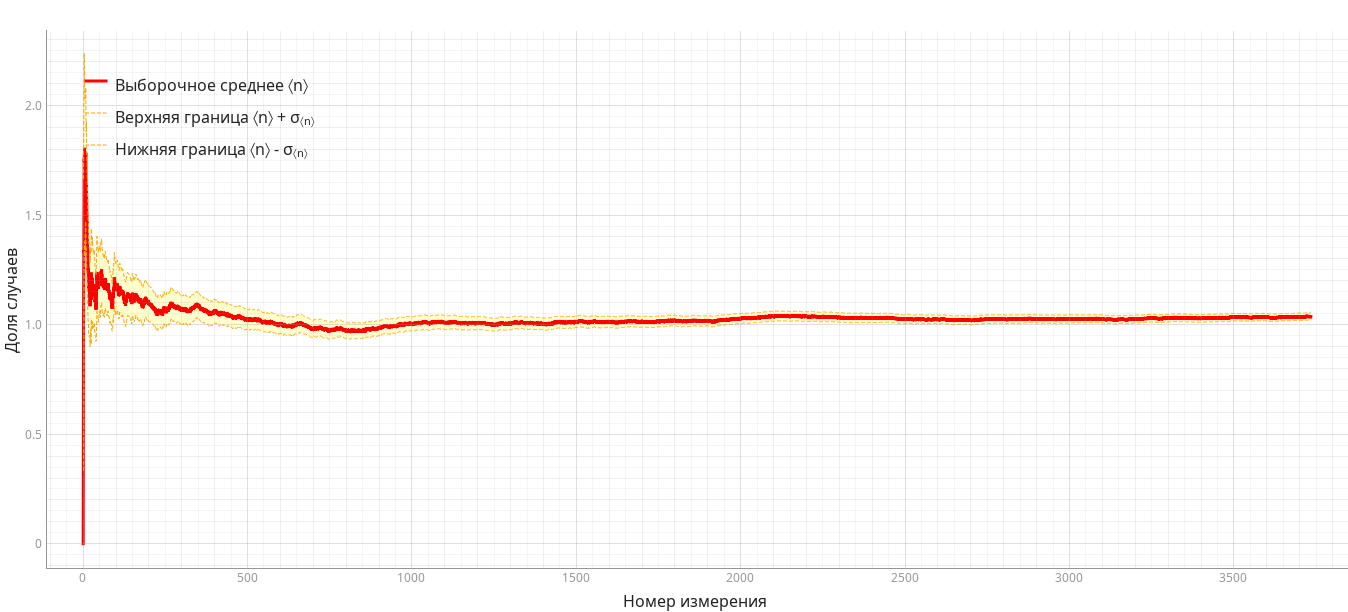

Data behind this chart, as committed beside it:
Выборочное среднее 〈n〉_x, Выборочное среднее 〈n〉_y, Верхняя граница 〈n〉 + σ<sub>〈n〉</sub>_x, Верхняя граница 〈n〉 + σ<sub>〈n〉</sub>_y, Нижняя граница 〈n〉 - σ<sub>〈n〉</sub>_x, Нижняя граница 〈n〉 - σ<sub>〈n〉</sub>_y
0., 0., 1., 1.667, 1., 0.3333
1., 1., 2., 1.962, 2., 0.7042
2., 1.333, 3., 2.24, 3., 1.26
3., 1.75, 4., 2.222, 4., 1.378
4., 1.8, 5., 2.026, 5., 1.307
5., 1.667, 6., 2.028, 6., 1.401
6., 1.714, 7., 2.028, 7., 1.472
7., 1.75, 8., 2.083, 8., 1.472
8., 1.778, 9., 1.879, 9., 1.321
9., 1.6, 10., 1.925, 10., 1.348
10., 1.636, 11., 1.768, 11., 1.232
11., 1.5, 12., 1.731, 12., 1.192
12., 1.462, 13., 1.609, 13., 1.105
13., 1.357, 14., 1.583, 14., 1.083
14., 1.333, 15., 1.485, 15., 1.015
15., 1.25, 16., 1.468, 16., 1.003
16., 1.235, 17., 1.386, 17., 0.9468
17., 1.167, 18., 1.367, 18., 0.9492
18., 1.158, 19., 1.349, 19., 0.9514
19., 1.15, 20., 1.339, 20., 0.9465
20., 1.143, 21., 1.283, 21., 0.8991
21., 1.091, 22., 1.318, 22., 0.9433
22., 1.13, 23., 1.352, 23., 0.9812
23., 1.167, 24., 1.33, 24., 0.9102
24., 1.12, 25., 1.438, 25., 1.024
25., 1.231, 26., 1.385, 26., 0.9856
26., 1.185, 27., 1.373, 27., 0.9839
27., 1.179, 28., 1.399, 28., 1.015
28., 1.207, 29., 1.353, 29., 0.9806
29., 1.167, 30., 1.342, 30., 0.9811
30., 1.161, 31., 1.331, 31., 0.9815
31., 1.156, 32., 1.323, 32., 0.9802
32., 1.152, 33., 1.343, 33., 1.01
33., 1.176, 34., 1.336, 34., 1.006
34., 1.171, 35., 1.302, 35., 0.9755
35., 1.139, 36., 1.267, 36., 0.949
36., 1.108, 37., 1.26, 37., 0.9503
37., 1.105, 38., 1.256, 38., 0.949
38., 1.103, 39., 1.226, 39., 0.9236
39., 1.075, 40., 1.261, 40., 0.9344
40., 1.098, 41., 1.339, 41., 0.9943
41., 1.167, 42., 1.403, 42., 1.062
42., 1.233, 43., 1.372, 43., 1.038
43., 1.205, 44., 1.363, 44., 1.037
44., 1.2, 45., 1.358, 45., 1.034
45., 1.196, 46., 1.33, 46., 1.011
46., 1.17, 47., 1.344, 47., 1.031
47., 1.188, 48., 1.338, 48., 1.03
48., 1.184, 49., 1.351, 49., 1.049
49., 1.2, 50., 1.345, 50., 1.047
50., 1.196, 51., 1.359, 51., 1.064
51., 1.212, 52., 1.334, 52., 1.044
52., 1.189, 53., 1.336, 53., 1.034
53., 1.185, 54., 1.385, 54., 1.088
54., 1.236, 55., 1.379, 55., 1.086
55., 1.232, 56., 1.391, 56., 1.1
56., 1.246, 57., 1.369, 57., 1.08
57., 1.224, 58., 1.346, 58., 1.061
58., 1.203, 59., 1.341, 59., 1.059
59., 1.2, 60., 1.319, 60., 1.041
... 3,668 more rows
